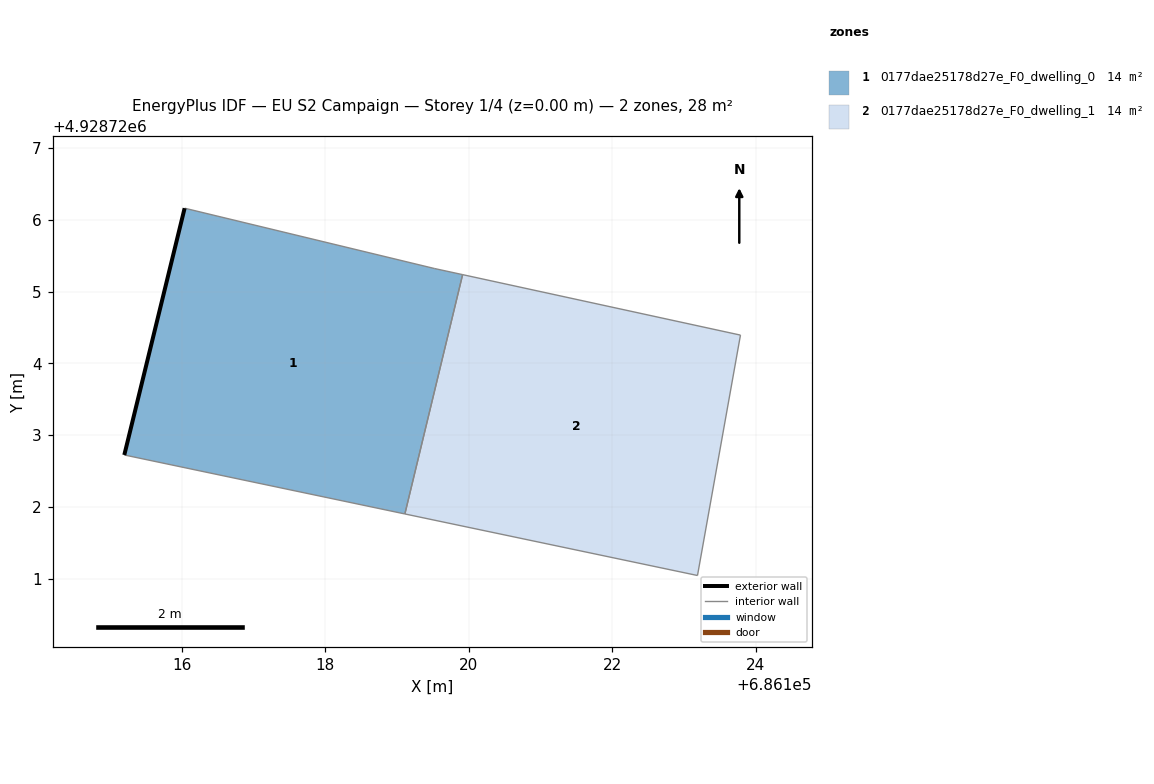
=== STOREY PLAN SPEC (per zone: floor XY polygon, exterior-wall plan segments, windows/doors) ===
zone 1: 0177dae25178d27e_F0_dwelling_0  (13.9 m²)
  floor: (686119.11, 4928721.90) (686119.92, 4928725.24) (686119.52, 4928725.32) (686116.04, 4928726.16) (686115.20, 4928722.72)
  exterior wall: (686115.20, 4928722.72) – (686116.04, 4928726.16)  [3.5 m]
  interior walls: 4
zone 2: 0177dae25178d27e_F0_dwelling_1  (13.9 m²)
  floor: (686123.19, 4928721.04) (686123.79, 4928724.39) (686119.92, 4928725.24) (686119.11, 4928721.90)
  interior walls: 4

=== DERIVED (storey summary) ===
Building: EU S2 Campaign
Storey: 1 of 4  (floor level z = 0.00 m)
Storey gross floor area: 27.8 m²
Zones on this storey: 2
  - 0177dae25178d27e_F0_dwelling_0: floor 13.9 m²; exterior wall 3.5 m (10.6 m²); WWR 0.0%
  - 0177dae25178d27e_F0_dwelling_1: floor 13.9 m²
Zone adjacency (shared interzone walls):
  - 0177dae25178d27e_F0_dwelling_0 ↔ 0177dae25178d27e_F0_dwelling_1